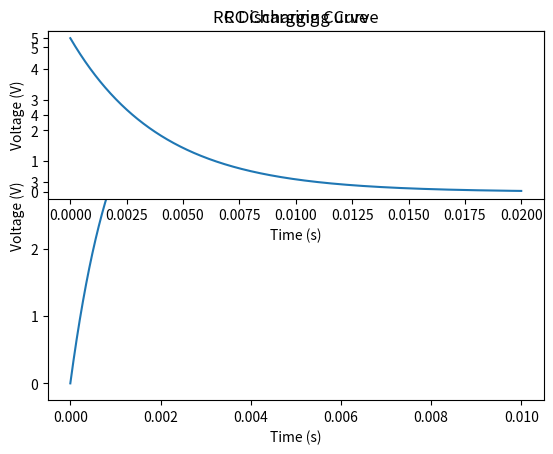

Recreate this plot in Python.
### Lab 2: RC Circuit Simulation
### Modify program for discharging capacitor:
### Change R and C values to observe effects on time constant T = RC.
### Discuss how this relates to real-world circuits.


import numpy as np
import matplotlib.pyplot as plt

R = 1000
C = 1e-6
V = 5

t = np.linspace(0, 0.01, 1000)
Vc = V * (1 - np.exp(-t / (R*C)))

plt.plot (t, Vc)
plt.xlabel("Time (s)")
plt.ylabel ("Voltage (V)")
plt. title ("RC Charging Curve")
plt . show ()

# Modified code for discharging capacitor
import numpy as np
import matplotlib.pyplot as plt

R = 2000  # Changed resistance
C = 2e-6  # Changed capacitance
V0 = 5  # Initial voltage
t = np.linspace(0, 0.02, 1000)
Vc_discharge = V0 * np.exp(-t / (R * C))

plt.subplot(2, 1, 1)
plt.plot(t, Vc_discharge)
plt.xlabel("Time (s)")
plt.ylabel("Voltage (V)")
plt.title("RC Discharging Curve")
plt.show()
